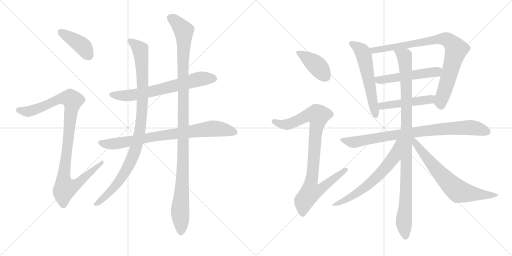
t = 0.00 s
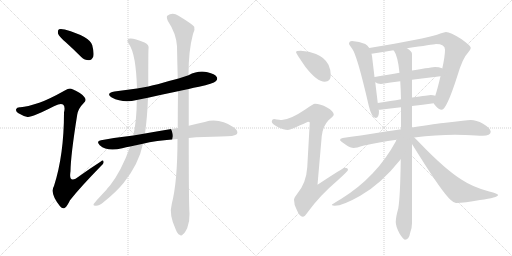
t = 2.75 s
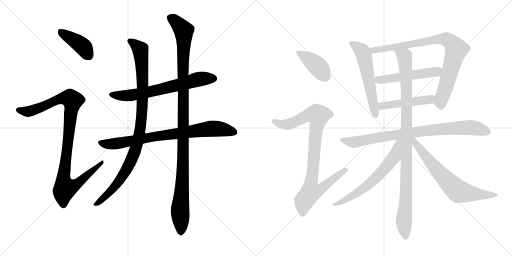
t = 5.49 s
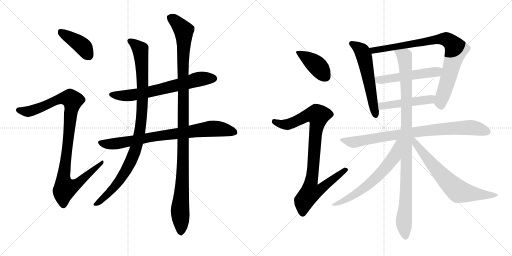
t = 8.24 s
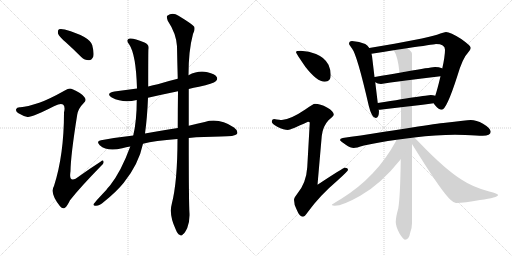
t = 10.98 s
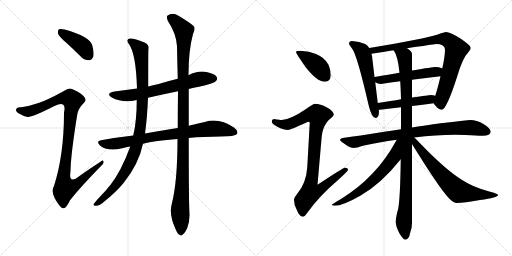
t = 13.73 s

The animated SVG that drew these frames (rendered in a browser with its animation timeline set to each time). Animation: 16 CSS @keyframes rules; one cycle of 13.73 s.

<svg version="1.1" viewBox="0 0 2048 1024" xmlns="http://www.w3.org/2000/svg">
  <g stroke="lightgray" stroke-dasharray="1,1" stroke-width="1" transform="scale(4, 4)">
    <line x1="0" y1="0" x2="256" y2="256"></line>
    <line x1="256" y1="0" x2="0" y2="256"></line>
    <line x1="128" y1="0" x2="128" y2="256"></line>
    <line x1="0" y1="128" x2="256" y2="128"></line>
    <line x1="256" y1="0" x2="512" y2="256"></line>
    <line x1="512" y1="0" x2="256" y2="256"></line>
    <line x1="384" y1="0" x2="384" y2="256"></line>
    <line x1="256" y1="128" x2="512" y2="128"></line>
  </g>
<g transform="scale(1, -1) translate(0, -850)">
   <style type="text/css">
    @keyframes keyframes0 {
      from {
       stroke: black;
       stroke-dashoffset: 406;
       stroke-width: 128;
       }
       57% {
       animation-timing-function: step-end;
       stroke: black;
       stroke-dashoffset: 0;
       stroke-width: 128;
       }
       to {
       stroke: black;
       stroke-width: 1024;
       }
       }
       #make-me-a-hanzi-animation-0 {
         animation: keyframes0 0.580404s both;
         animation-delay: 0.000000s;
         animation-timing-function: linear;
       }
    @keyframes keyframes1 {
      from {
       stroke: black;
       stroke-dashoffset: 1021;
       stroke-width: 128;
       }
       77% {
       animation-timing-function: step-end;
       stroke: black;
       stroke-dashoffset: 0;
       stroke-width: 128;
       }
       to {
       stroke: black;
       stroke-width: 1024;
       }
       }
       #make-me-a-hanzi-animation-1 {
         animation: keyframes1 1.080892s both;
         animation-delay: 0.580404s;
         animation-timing-function: linear;
       }
    @keyframes keyframes2 {
      from {
       stroke: black;
       stroke-dashoffset: 670;
       stroke-width: 128;
       }
       69% {
       animation-timing-function: step-end;
       stroke: black;
       stroke-dashoffset: 0;
       stroke-width: 128;
       }
       to {
       stroke: black;
       stroke-width: 1024;
       }
       }
       #make-me-a-hanzi-animation-2 {
         animation: keyframes2 0.795247s both;
         animation-delay: 1.661296s;
         animation-timing-function: linear;
       }
    @keyframes keyframes3 {
      from {
       stroke: black;
       stroke-dashoffset: 800;
       stroke-width: 128;
       }
       72% {
       animation-timing-function: step-end;
       stroke: black;
       stroke-dashoffset: 0;
       stroke-width: 128;
       }
       to {
       stroke: black;
       stroke-width: 1024;
       }
       }
       #make-me-a-hanzi-animation-3 {
         animation: keyframes3 0.901042s both;
         animation-delay: 2.456543s;
         animation-timing-function: linear;
       }
    @keyframes keyframes4 {
      from {
       stroke: black;
       stroke-dashoffset: 988;
       stroke-width: 128;
       }
       76% {
       animation-timing-function: step-end;
       stroke: black;
       stroke-dashoffset: 0;
       stroke-width: 128;
       }
       to {
       stroke: black;
       stroke-width: 1024;
       }
       }
       #make-me-a-hanzi-animation-4 {
         animation: keyframes4 1.054036s both;
         animation-delay: 3.357585s;
         animation-timing-function: linear;
       }
    @keyframes keyframes5 {
      from {
       stroke: black;
       stroke-dashoffset: 1135;
       stroke-width: 128;
       }
       79% {
       animation-timing-function: step-end;
       stroke: black;
       stroke-dashoffset: 0;
       stroke-width: 128;
       }
       to {
       stroke: black;
       stroke-width: 1024;
       }
       }
       #make-me-a-hanzi-animation-5 {
         animation: keyframes5 1.173665s both;
         animation-delay: 4.411621s;
         animation-timing-function: linear;
       }
    @keyframes keyframes6 {
      from {
       stroke: black;
       stroke-dashoffset: 407;
       stroke-width: 128;
       }
       57% {
       animation-timing-function: step-end;
       stroke: black;
       stroke-dashoffset: 0;
       stroke-width: 128;
       }
       to {
       stroke: black;
       stroke-width: 1024;
       }
       }
       #make-me-a-hanzi-animation-6 {
         animation: keyframes6 0.581217s both;
         animation-delay: 5.585286s;
         animation-timing-function: linear;
       }
    @keyframes keyframes7 {
      from {
       stroke: black;
       stroke-dashoffset: 915;
       stroke-width: 128;
       }
       75% {
       animation-timing-function: step-end;
       stroke: black;
       stroke-dashoffset: 0;
       stroke-width: 128;
       }
       to {
       stroke: black;
       stroke-width: 1024;
       }
       }
       #make-me-a-hanzi-animation-7 {
         animation: keyframes7 0.994629s both;
         animation-delay: 6.166504s;
         animation-timing-function: linear;
       }
    @keyframes keyframes8 {
      from {
       stroke: black;
       stroke-dashoffset: 570;
       stroke-width: 128;
       }
       65% {
       animation-timing-function: step-end;
       stroke: black;
       stroke-dashoffset: 0;
       stroke-width: 128;
       }
       to {
       stroke: black;
       stroke-width: 1024;
       }
       }
       #make-me-a-hanzi-animation-8 {
         animation: keyframes8 0.713867s both;
         animation-delay: 7.161133s;
         animation-timing-function: linear;
       }
    @keyframes keyframes9 {
      from {
       stroke: black;
       stroke-dashoffset: 852;
       stroke-width: 128;
       }
       73% {
       animation-timing-function: step-end;
       stroke: black;
       stroke-dashoffset: 0;
       stroke-width: 128;
       }
       to {
       stroke: black;
       stroke-width: 1024;
       }
       }
       #make-me-a-hanzi-animation-9 {
         animation: keyframes9 0.943359s both;
         animation-delay: 7.875000s;
         animation-timing-function: linear;
       }
    @keyframes keyframes10 {
      from {
       stroke: black;
       stroke-dashoffset: 517;
       stroke-width: 128;
       }
       63% {
       animation-timing-function: step-end;
       stroke: black;
       stroke-dashoffset: 0;
       stroke-width: 128;
       }
       to {
       stroke: black;
       stroke-width: 1024;
       }
       }
       #make-me-a-hanzi-animation-10 {
         animation: keyframes10 0.670736s both;
         animation-delay: 8.818359s;
         animation-timing-function: linear;
       }
    @keyframes keyframes11 {
      from {
       stroke: black;
       stroke-dashoffset: 480;
       stroke-width: 128;
       }
       61% {
       animation-timing-function: step-end;
       stroke: black;
       stroke-dashoffset: 0;
       stroke-width: 128;
       }
       to {
       stroke: black;
       stroke-width: 1024;
       }
       }
       #make-me-a-hanzi-animation-11 {
         animation: keyframes11 0.640625s both;
         animation-delay: 9.489095s;
         animation-timing-function: linear;
       }
    @keyframes keyframes12 {
      from {
       stroke: black;
       stroke-dashoffset: 846;
       stroke-width: 128;
       }
       73% {
       animation-timing-function: step-end;
       stroke: black;
       stroke-dashoffset: 0;
       stroke-width: 128;
       }
       to {
       stroke: black;
       stroke-width: 1024;
       }
       }
       #make-me-a-hanzi-animation-12 {
         animation: keyframes12 0.938477s both;
         animation-delay: 10.129720s;
         animation-timing-function: linear;
       }
    @keyframes keyframes13 {
      from {
       stroke: black;
       stroke-dashoffset: 1020;
       stroke-width: 128;
       }
       77% {
       animation-timing-function: step-end;
       stroke: black;
       stroke-dashoffset: 0;
       stroke-width: 128;
       }
       to {
       stroke: black;
       stroke-width: 1024;
       }
       }
       #make-me-a-hanzi-animation-13 {
         animation: keyframes13 1.080078s both;
         animation-delay: 11.068197s;
         animation-timing-function: linear;
       }
    @keyframes keyframes14 {
      from {
       stroke: black;
       stroke-dashoffset: 634;
       stroke-width: 128;
       }
       67% {
       animation-timing-function: step-end;
       stroke: black;
       stroke-dashoffset: 0;
       stroke-width: 128;
       }
       to {
       stroke: black;
       stroke-width: 1024;
       }
       }
       #make-me-a-hanzi-animation-14 {
         animation: keyframes14 0.765951s both;
         animation-delay: 12.148275s;
         animation-timing-function: linear;
       }
    @keyframes keyframes15 {
      from {
       stroke: black;
       stroke-dashoffset: 688;
       stroke-width: 128;
       }
       69% {
       animation-timing-function: step-end;
       stroke: black;
       stroke-dashoffset: 0;
       stroke-width: 128;
       }
       to {
       stroke: black;
       stroke-width: 1024;
       }
       }
       #make-me-a-hanzi-animation-15 {
         animation: keyframes15 0.809896s both;
         animation-delay: 12.914225s;
         animation-timing-function: linear;
       }
</style>
<path d="M 263 681 Q 293 654 325 622 Q 338 609 356 609 Q 366 609 373 623 Q 377 638 369 669 Q 360 703 259 732 Q 243 736 236 733 Q 230 729 232 716 Q 236 704 263 681 Z" fill="lightgray"></path> 
<path d="M 157 439 Q 108 423 82 421 Q 67 422 65 414 Q 61 407 72 398 Q 94 385 110 382 Q 125 379 218 426 Q 243 439 252 432 Q 262 425 256 400 Q 256 231 216 106 Q 198 78 240 25 Q 250 12 260 19 Q 269 26 280 49 Q 320 100 404 186 Q 417 196 414 204 Q 413 213 402 203 Q 360 176 318 146 Q 273 110 282 165 Q 283 231 309 392 Q 313 416 335 438 Q 347 448 338 461 Q 328 477 290 493 Q 278 500 261 489 Q 195 452 157 439 Z" fill="lightgray"></path> 
<path d="M 755 494 Q 774 500 796 503 Q 854 516 863 525 Q 872 532 867 542 Q 860 554 830 561 Q 794 570 754 549 L 711 535 Q 669 525 631 513 Q 612 509 593 504 L 548 496 Q 503 490 458 484 Q 421 477 447 460 Q 492 436 547 450 L 592 459 Q 649 472 712 485 L 755 494 Z" fill="lightgray"></path> 
<path d="M 755 298 Q 812 304 883 304 Q 940 304 948 314 Q 954 327 936 340 Q 876 380 819 362 Q 789 356 755 347 L 711 338 Q 665 332 580 316 L 533 308 Q 470 301 404 289 Q 383 286 399 269 Q 429 242 489 257 Q 504 261 521 264 L 572 275 Q 618 287 710 294 L 755 298 Z" fill="lightgray"></path> 
<path d="M 593 504 Q 593 645 594 653 Q 598 672 578 680 Q 532 699 519 696 Q 501 692 517 672 Q 544 632 548 496 L 547 450 Q 547 366 533 308 L 521 264 Q 485 165 440 108 Q 433 101 425 90 Q 376 38 374 33 Q 373 26 384 27 Q 399 28 416 43 Q 465 82 495 119 Q 555 194 572 275 L 580 316 Q 589 380 592 459 L 593 504 Z" fill="lightgray"></path> 
<path d="M 687 34 Q 675 -8 703 -68 Q 710 -86 718 -89 Q 725 -96 732 -87 Q 739 -83 749 -62 Q 759 -37 758 -5 Q 755 34 755 298 L 755 347 Q 755 414 755 494 L 754 549 Q 754 648 772 714 Q 781 730 777 743 Q 770 753 714 787 Q 690 803 669 787 Q 665 783 671 767 Q 705 716 708 665 Q 709 604 711 535 L 712 485 Q 711 415 711 338 L 710 294 Q 710 123 687 34 Z" fill="lightgray"></path> 
<path d="M 1203 647 Q 1184 647 1184 642 Q 1184 637 1222 582 Q 1268 523 1299 523 Q 1323 523 1323 550 Q 1323 571 1314 591 Q 1298 621 1264 634 Q 1237 645 1203 647 Z" fill="lightgray"></path> 
<path d="M 1260 435 Q 1253 435 1221 412 Q 1162 372 1127 370 Q 1121 370 1096 374 Q 1087 373 1087 363 Q 1087 356 1109 343 Q 1136 330 1152 330 Q 1161 330 1232 363 Q 1239 363 1239 359 L 1229 181 Q 1225 118 1189 75 Q 1176 59 1176 51 Q 1176 32 1186 13 Q 1198 -17 1211 -17 Q 1219 -17 1230 0 Q 1278 67 1350 128 Q 1392 166 1392 170 Q 1392 179 1379 179 Q 1373 179 1270 111 L 1287 306 Q 1291 345 1314 369 Q 1335 387 1335 391 Q 1335 405 1308 420 Q 1281 435 1260 435 Z" fill="lightgray"></path> 
<path d="M 1408 686 Q 1396 686 1396 674 Q 1397 671 1408 656 Q 1428 632 1475 427 Q 1487 378 1503 378 Q 1516 378 1516 407 L 1514 411 L 1511 438 L 1501 521 L 1498 542 L 1488 626 Q 1487 630 1486 635 L 1477 658 Q 1471 668 1461 674 Q 1438 685 1408 686 Z" fill="lightgray"></path> 
<path d="M 1735 437 Q 1737 432 1742 427 Q 1755 411 1767 411 Q 1786 411 1829 545 Q 1851 619 1871 638 Q 1883 652 1883 659 Q 1883 667 1845 694 Q 1801 722 1784 722 Q 1778 722 1748 711 Q 1700 695 1477 658 C 1447 653 1456 631 1486 635 Q 1534 642 1574 649 L 1628 657 Q 1731 672 1744 674 Q 1780 674 1780 651 Q 1780 625 1769 576 L 1762 545 Q 1749 490 1741 467 C 1733 440 1733 440 1735 437 Z" fill="lightgray"></path> 
<path d="M 1501 521 Q 1510 514 1524 514 Q 1562 520 1601 525 L 1648 531 Q 1703 538 1762 545 C 1792 549 1797 564 1769 576 L 1768 577 Q 1756 582 1740 582 Q 1733 582 1648 568 L 1598 559 Q 1556 552 1499 542 L 1498 542 C 1471 538 1475 536 1501 521 Z" fill="lightgray"></path> 
<path d="M 1514 411 L 1520 411 Q 1561 416 1604 421 L 1648 426 Q 1690 431 1735 437 C 1765 441 1770 459 1741 467 Q 1733 470 1723 470 Q 1717 470 1648 460 L 1604 453 Q 1565 446 1511 438 C 1481 434 1484 410 1514 411 Z" fill="lightgray"></path> 
<path d="M 1604 333 Q 1573 328 1537 323 Q 1432 306 1371 298 Q 1360 296 1360 290 Q 1361 286 1383 271 Q 1402 258 1415 258 Q 1424 258 1456 268 Q 1514 281 1587 291 L 1657 300 Q 1745 311 1820 311 L 1861 310 Q 1910 307 1931 307 Q 1962 308 1963 323 Q 1961 338 1932 355 Q 1905 370 1883 370 Q 1872 370 1851 367 Q 1818 363 1782 359 Q 1750 356 1648 340 L 1604 333 Z" fill="lightgray"></path> 
<path d="M 1604 421 L 1604 333 L 1603 213 Q 1601 62 1593 16 Q 1583 -19 1583 -38 Q 1583 -56 1598 -84 Q 1613 -108 1620 -109 Q 1636 -109 1641 -80 Q 1648 -62 1648 -42 L 1648 274 L 1648 340 L 1648 426 L 1648 460 L 1648 531 L 1648 568 L 1648 634 Q 1648 645 1628 657 C 1606 677 1560 675 1574 649 Q 1575 648 1577 645 Q 1591 626 1598 559 L 1601 525 Q 1603 494 1604 453 L 1604 421 Z" fill="lightgray"></path> 
<path d="M 1587 291 Q 1542 209 1490 156 Q 1435 98 1364 54 Q 1327 33 1327 30 Q 1330 27 1339 27 Q 1371 27 1441 67 Q 1523 113 1603 213 C 1674 300 1602 317 1587 291 Z" fill="lightgray"></path> 
<path d="M 1648 274 Q 1658 258 1673 234 Q 1770 79 1803 50 Q 1816 38 1824 38 Q 1858 38 1920 50 Q 1992 60 1992 70 Q 1992 75 1957 84 Q 1892 101 1847 131 Q 1781 172 1680 277 Q 1667 291 1657 300 C 1635 321 1630 303 1648 274 Z" fill="lightgray"></path> 
      <clipPath id="make-me-a-hanzi-clip-0">
      <path d="M 263 681 Q 293 654 325 622 Q 338 609 356 609 Q 366 609 373 623 Q 377 638 369 669 Q 360 703 259 732 Q 243 736 236 733 Q 230 729 232 716 Q 236 704 263 681 Z" fill="lightgray"></path>
      </clipPath>
      <path clip-path="url(#make-me-a-hanzi-clip-0)" d="M 242 725 L 332 664 L 354 629 " fill="none" id="make-me-a-hanzi-animation-0" stroke-dasharray="278 556" stroke-linecap="round"></path>

      <clipPath id="make-me-a-hanzi-clip-1">
      <path d="M 157 439 Q 108 423 82 421 Q 67 422 65 414 Q 61 407 72 398 Q 94 385 110 382 Q 125 379 218 426 Q 243 439 252 432 Q 262 425 256 400 Q 256 231 216 106 Q 198 78 240 25 Q 250 12 260 19 Q 269 26 280 49 Q 320 100 404 186 Q 417 196 414 204 Q 413 213 402 203 Q 360 176 318 146 Q 273 110 282 165 Q 283 231 309 392 Q 313 416 335 438 Q 347 448 338 461 Q 328 477 290 493 Q 278 500 261 489 Q 195 452 157 439 Z" fill="lightgray"></path>
      </clipPath>
      <path clip-path="url(#make-me-a-hanzi-clip-1)" d="M 75 410 L 114 404 L 160 418 L 247 457 L 267 459 L 291 448 L 253 132 L 261 98 L 299 108 L 408 200 " fill="none" id="make-me-a-hanzi-animation-1" stroke-dasharray="893 1786" stroke-linecap="round"></path>

      <clipPath id="make-me-a-hanzi-clip-2">
      <path d="M 755 494 Q 774 500 796 503 Q 854 516 863 525 Q 872 532 867 542 Q 860 554 830 561 Q 794 570 754 549 L 711 535 Q 669 525 631 513 Q 612 509 593 504 L 548 496 Q 503 490 458 484 Q 421 477 447 460 Q 492 436 547 450 L 592 459 Q 649 472 712 485 L 755 494 Z" fill="lightgray"></path>
      </clipPath>
      <path clip-path="url(#make-me-a-hanzi-clip-2)" d="M 450 473 L 497 467 L 535 470 L 773 528 L 856 536 " fill="none" id="make-me-a-hanzi-animation-2" stroke-dasharray="542 1084" stroke-linecap="round"></path>

      <clipPath id="make-me-a-hanzi-clip-3">
      <path d="M 755 298 Q 812 304 883 304 Q 940 304 948 314 Q 954 327 936 340 Q 876 380 819 362 Q 789 356 755 347 L 711 338 Q 665 332 580 316 L 533 308 Q 470 301 404 289 Q 383 286 399 269 Q 429 242 489 257 Q 504 261 521 264 L 572 275 Q 618 287 710 294 L 755 298 Z" fill="lightgray"></path>
      </clipPath>
      <path clip-path="url(#make-me-a-hanzi-clip-3)" d="M 402 279 L 458 275 L 610 303 L 855 336 L 940 321 " fill="none" id="make-me-a-hanzi-animation-3" stroke-dasharray="672 1344" stroke-linecap="round"></path>

      <clipPath id="make-me-a-hanzi-clip-4">
      <path d="M 593 504 Q 593 645 594 653 Q 598 672 578 680 Q 532 699 519 696 Q 501 692 517 672 Q 544 632 548 496 L 547 450 Q 547 366 533 308 L 521 264 Q 485 165 440 108 Q 433 101 425 90 Q 376 38 374 33 Q 373 26 384 27 Q 399 28 416 43 Q 465 82 495 119 Q 555 194 572 275 L 580 316 Q 589 380 592 459 L 593 504 Z" fill="lightgray"></path>
      </clipPath>
      <path clip-path="url(#make-me-a-hanzi-clip-4)" d="M 521 684 L 561 652 L 568 586 L 570 434 L 551 286 L 530 219 L 485 138 L 439 81 L 380 32 " fill="none" id="make-me-a-hanzi-animation-4" stroke-dasharray="860 1720" stroke-linecap="round"></path>

      <clipPath id="make-me-a-hanzi-clip-5">
      <path d="M 687 34 Q 675 -8 703 -68 Q 710 -86 718 -89 Q 725 -96 732 -87 Q 739 -83 749 -62 Q 759 -37 758 -5 Q 755 34 755 298 L 755 347 Q 755 414 755 494 L 754 549 Q 754 648 772 714 Q 781 730 777 743 Q 770 753 714 787 Q 690 803 669 787 Q 665 783 671 767 Q 705 716 708 665 Q 709 604 711 535 L 712 485 Q 711 415 711 338 L 710 294 Q 710 123 687 34 Z" fill="lightgray"></path>
      </clipPath>
      <path clip-path="url(#make-me-a-hanzi-clip-5)" d="M 681 781 L 710 758 L 735 727 L 734 233 L 720 8 L 723 -75 " fill="none" id="make-me-a-hanzi-animation-5" stroke-dasharray="1007 2014" stroke-linecap="round"></path>

      <clipPath id="make-me-a-hanzi-clip-6">
      <path d="M 1203 647 Q 1184 647 1184 642 Q 1184 637 1222 582 Q 1268 523 1299 523 Q 1323 523 1323 550 Q 1323 571 1314 591 Q 1298 621 1264 634 Q 1237 645 1203 647 Z" fill="lightgray"></path>
      </clipPath>
      <path clip-path="url(#make-me-a-hanzi-clip-6)" d="M 1188 641 L 1262 593 L 1301 544 " fill="none" id="make-me-a-hanzi-animation-6" stroke-dasharray="279 558" stroke-linecap="round"></path>

      <clipPath id="make-me-a-hanzi-clip-7">
      <path d="M 1260 435 Q 1253 435 1221 412 Q 1162 372 1127 370 Q 1121 370 1096 374 Q 1087 373 1087 363 Q 1087 356 1109 343 Q 1136 330 1152 330 Q 1161 330 1232 363 Q 1239 363 1239 359 L 1229 181 Q 1225 118 1189 75 Q 1176 59 1176 51 Q 1176 32 1186 13 Q 1198 -17 1211 -17 Q 1219 -17 1230 0 Q 1278 67 1350 128 Q 1392 166 1392 170 Q 1392 179 1379 179 Q 1373 179 1270 111 L 1287 306 Q 1291 345 1314 369 Q 1335 387 1335 391 Q 1335 405 1308 420 Q 1281 435 1260 435 Z" fill="lightgray"></path>
      </clipPath>
      <path clip-path="url(#make-me-a-hanzi-clip-7)" d="M 1097 364 L 1123 353 L 1150 352 L 1225 387 L 1248 392 L 1272 388 L 1244 121 L 1281 118 L 1291 103 L 1280 91 L 1242 80 L 1216 46 L 1211 -5 " fill="none" id="make-me-a-hanzi-animation-7" stroke-dasharray="787 1574" stroke-linecap="round"></path>

      <clipPath id="make-me-a-hanzi-clip-8">
      <path d="M 1408 686 Q 1396 686 1396 674 Q 1397 671 1408 656 Q 1428 632 1475 427 Q 1487 378 1503 378 Q 1516 378 1516 407 L 1514 411 L 1511 438 L 1501 521 L 1498 542 L 1488 626 Q 1487 630 1486 635 L 1477 658 Q 1471 668 1461 674 Q 1438 685 1408 686 Z" fill="lightgray"></path>
      </clipPath>
      <path clip-path="url(#make-me-a-hanzi-clip-8)" d="M 1406 676 L 1436 658 L 1455 629 L 1503 389 " fill="none" id="make-me-a-hanzi-animation-8" stroke-dasharray="442 884" stroke-linecap="round"></path>

      <clipPath id="make-me-a-hanzi-clip-9">
      <path d="M 1735 437 Q 1737 432 1742 427 Q 1755 411 1767 411 Q 1786 411 1829 545 Q 1851 619 1871 638 Q 1883 652 1883 659 Q 1883 667 1845 694 Q 1801 722 1784 722 Q 1778 722 1748 711 Q 1700 695 1477 658 C 1447 653 1456 631 1486 635 Q 1534 642 1574 649 L 1628 657 Q 1731 672 1744 674 Q 1780 674 1780 651 Q 1780 625 1769 576 L 1762 545 Q 1749 490 1741 467 C 1733 440 1733 440 1735 437 Z" fill="lightgray"></path>
      </clipPath>
      <path clip-path="url(#make-me-a-hanzi-clip-9)" d="M 1490 656 L 1495 650 L 1523 652 L 1764 694 L 1788 691 L 1806 679 L 1825 652 L 1766 454 L 1765 424 " fill="none" id="make-me-a-hanzi-animation-9" stroke-dasharray="724 1448" stroke-linecap="round"></path>

      <clipPath id="make-me-a-hanzi-clip-10">
      <path d="M 1501 521 Q 1510 514 1524 514 Q 1562 520 1601 525 L 1648 531 Q 1703 538 1762 545 C 1792 549 1797 564 1769 576 L 1768 577 Q 1756 582 1740 582 Q 1733 582 1648 568 L 1598 559 Q 1556 552 1499 542 L 1498 542 C 1471 538 1475 536 1501 521 Z" fill="lightgray"></path>
      </clipPath>
      <path clip-path="url(#make-me-a-hanzi-clip-10)" d="M 1508 537 L 1514 530 L 1529 530 L 1738 561 L 1762 570 " fill="none" id="make-me-a-hanzi-animation-10" stroke-dasharray="389 778" stroke-linecap="round"></path>

      <clipPath id="make-me-a-hanzi-clip-11">
      <path d="M 1514 411 L 1520 411 Q 1561 416 1604 421 L 1648 426 Q 1690 431 1735 437 C 1765 441 1770 459 1741 467 Q 1733 470 1723 470 Q 1717 470 1648 460 L 1604 453 Q 1565 446 1511 438 C 1481 434 1484 410 1514 411 Z" fill="lightgray"></path>
      </clipPath>
      <path clip-path="url(#make-me-a-hanzi-clip-11)" d="M 1517 418 L 1539 428 L 1711 450 L 1735 460 " fill="none" id="make-me-a-hanzi-animation-11" stroke-dasharray="352 704" stroke-linecap="round"></path>

      <clipPath id="make-me-a-hanzi-clip-12">
      <path d="M 1604 333 Q 1573 328 1537 323 Q 1432 306 1371 298 Q 1360 296 1360 290 Q 1361 286 1383 271 Q 1402 258 1415 258 Q 1424 258 1456 268 Q 1514 281 1587 291 L 1657 300 Q 1745 311 1820 311 L 1861 310 Q 1910 307 1931 307 Q 1962 308 1963 323 Q 1961 338 1932 355 Q 1905 370 1883 370 Q 1872 370 1851 367 Q 1818 363 1782 359 Q 1750 356 1648 340 L 1604 333 Z" fill="lightgray"></path>
      </clipPath>
      <path clip-path="url(#make-me-a-hanzi-clip-12)" d="M 1368 291 L 1425 282 L 1702 328 L 1820 338 L 1893 339 L 1951 324 " fill="none" id="make-me-a-hanzi-animation-12" stroke-dasharray="718 1436" stroke-linecap="round"></path>

      <clipPath id="make-me-a-hanzi-clip-13">
      <path d="M 1604 421 L 1604 333 L 1603 213 Q 1601 62 1593 16 Q 1583 -19 1583 -38 Q 1583 -56 1598 -84 Q 1613 -108 1620 -109 Q 1636 -109 1641 -80 Q 1648 -62 1648 -42 L 1648 274 L 1648 340 L 1648 426 L 1648 460 L 1648 531 L 1648 568 L 1648 634 Q 1648 645 1628 657 C 1606 677 1560 675 1574 649 Q 1575 648 1577 645 Q 1591 626 1598 559 L 1601 525 Q 1603 494 1604 453 L 1604 421 Z" fill="lightgray"></path>
      </clipPath>
      <path clip-path="url(#make-me-a-hanzi-clip-13)" d="M 1584 644 L 1618 625 L 1624 549 L 1626 171 L 1616 -26 L 1622 -99 " fill="none" id="make-me-a-hanzi-animation-13" stroke-dasharray="892 1784" stroke-linecap="round"></path>

      <clipPath id="make-me-a-hanzi-clip-14">
      <path d="M 1587 291 Q 1542 209 1490 156 Q 1435 98 1364 54 Q 1327 33 1327 30 Q 1330 27 1339 27 Q 1371 27 1441 67 Q 1523 113 1603 213 C 1674 300 1602 317 1587 291 Z" fill="lightgray"></path>
      </clipPath>
      <path clip-path="url(#make-me-a-hanzi-clip-14)" d="M 1600 286 L 1591 279 L 1577 221 L 1514 148 L 1425 74 L 1339 35 " fill="none" id="make-me-a-hanzi-animation-14" stroke-dasharray="506 1012" stroke-linecap="round"></path>

      <clipPath id="make-me-a-hanzi-clip-15">
      <path d="M 1648 274 Q 1658 258 1673 234 Q 1770 79 1803 50 Q 1816 38 1824 38 Q 1858 38 1920 50 Q 1992 60 1992 70 Q 1992 75 1957 84 Q 1892 101 1847 131 Q 1781 172 1680 277 Q 1667 291 1657 300 C 1635 321 1630 303 1648 274 Z" fill="lightgray"></path>
      </clipPath>
      <path clip-path="url(#make-me-a-hanzi-clip-15)" d="M 1653 293 L 1694 233 L 1749 168 L 1832 86 L 1930 69 L 1988 70 " fill="none" id="make-me-a-hanzi-animation-15" stroke-dasharray="560 1120" stroke-linecap="round"></path>

</g>
</svg>
